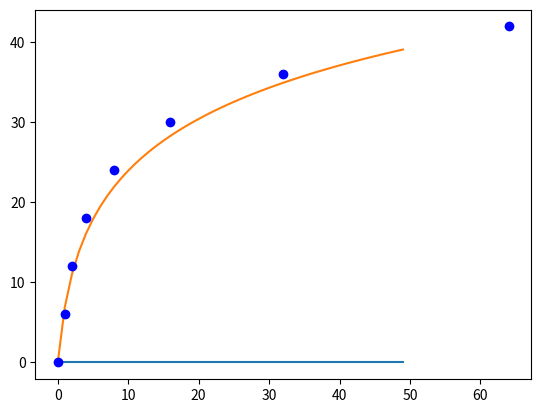

Generate this figure with matplotlib:
# -*- coding: utf-8 -*-
"""
Created on Wed Aug 31 21:50:59 2022

[redacted]
"""

import numpy as np
import pylab as pl
import matplotlib.pyplot as plt

#lowpass filter as a one-zero 6db/oct filter

inp = np.ones(50)
out = np.zeros(50)
out[0] = inp[0]

for i in range(1,50):
    out[i] = inp[i]+out[i-1]

pl.plot(10*np.log(inp))
pl.plot(10*np.log(out))
pl.plot(0,0,'bo')
pl.plot(1,6,'bo')
pl.plot(2,12,'bo')
pl.plot(4,18,'bo')
pl.plot(8,24,'bo')
pl.plot(16,30,'bo')
pl.plot(32,36,'bo')
pl.plot(64,42,'bo')